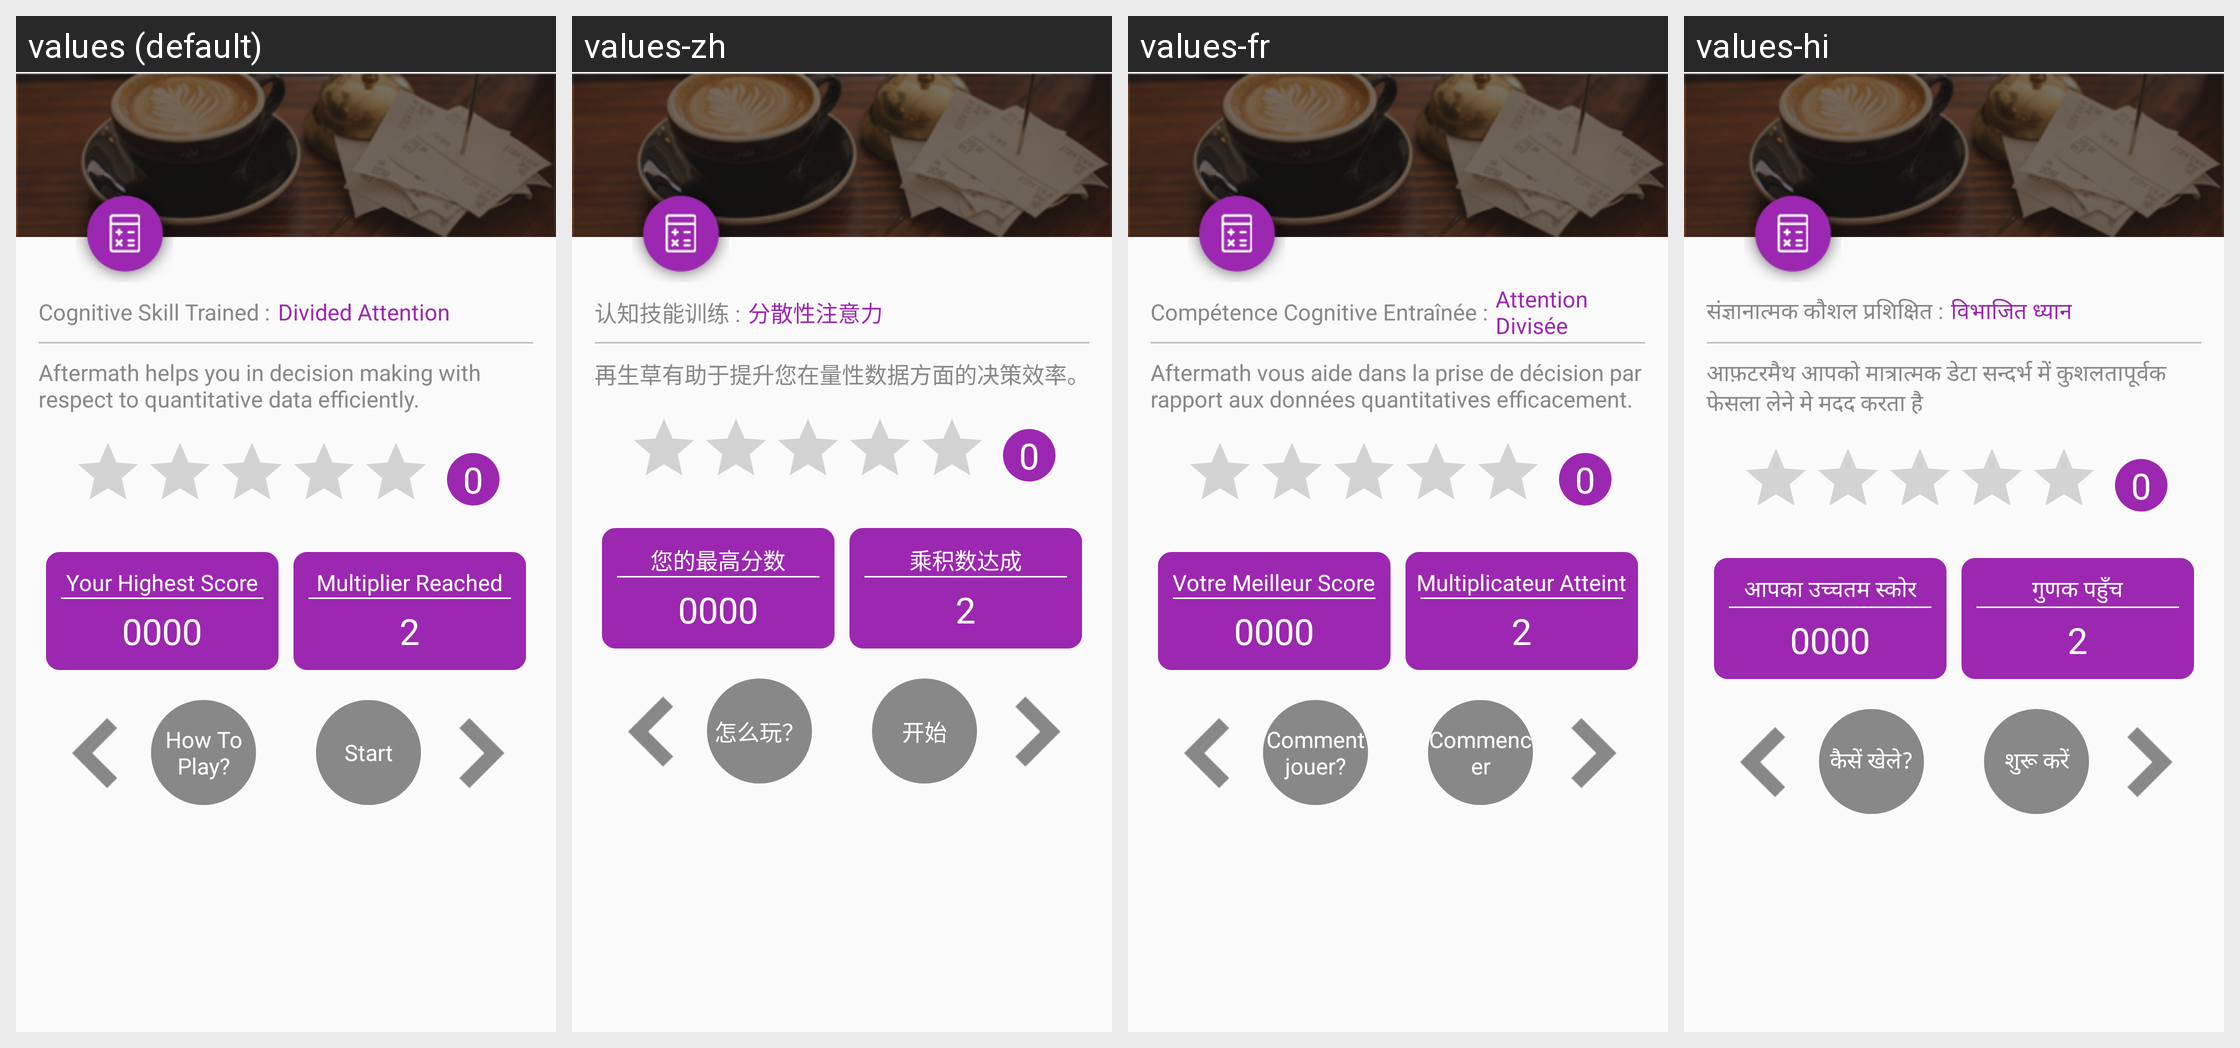

Translations of the strings shown on this Android screen, per locale in the grid:
Android screen res/layout/activity_after_math_instruction.xml rendered under 4 locales, left to right: values (default), values-zh, values-fr, values-hi. Device: Nexus 5 (rendered at 1080×1920; each locale shown at half size, 540×960, under a caption strip naming it); theme AppTheme.
Other locales in the repository, not shown: values-ar, values-de, values-es, values-it, values-ja, values-ko, values-pt, values-ru, values-tr.
Strings drawn on this screen, with the default value and each locale's value (text and hints the layout hard-codes, and strings that could not be matched under every locale, appear in the picture but are not listed):

cognative_skill_trained
  values: Cognitive Skill Trained :
  values-zh: 认知技能训练 :
  values-fr: Compétence Cognitive Entraînée :
  values-hi: संज्ञानात्मक कौशल प्रशिक्षित :

divided_attention
  values: Divided Attention
  values-zh: 分散性注意力
  values-fr: Attention Divisée
  values-hi: विभाजित ध्यान

after_math_instruction
  values: Aftermath helps you in decision making with respect to quantitative data efficiently.
  values-zh: 再生草有助于提升您在量性数据方面的决策效率。
  values-fr: Aftermath vous aide dans la prise de décision par rapport aux données quantitatives efficacement.
  values-hi: आफ़टरमैथ आपको मात्रात्मक डेटा सन्दर्भ में कुशलतापूर्वक फेसला लेने मे मदद करता है

your_highest_score
  values: Your Highest Score
  values-zh: 您的最高分数
  values-fr: Votre Meilleur Score
  values-hi: आपका उच्चतम स्कोर

multiplier_reach
  values: Multiplier Reached
  values-zh: 乘积数达成
  values-fr: Multiplicateur Atteint
  values-hi: गुणक पहुँच

multiplier_completed
  values: 2
  values-zh: 2
  values-fr: 2
  values-hi: 2

how_to_play
  values: How To Play?
  values-zh: 怎么玩？
  values-fr: Comment jouer?
  values-hi: कैसें खेले?

start_game
  values: Start
  values-zh: 开始
  values-fr: Commencer
  values-hi: शुरू करें
